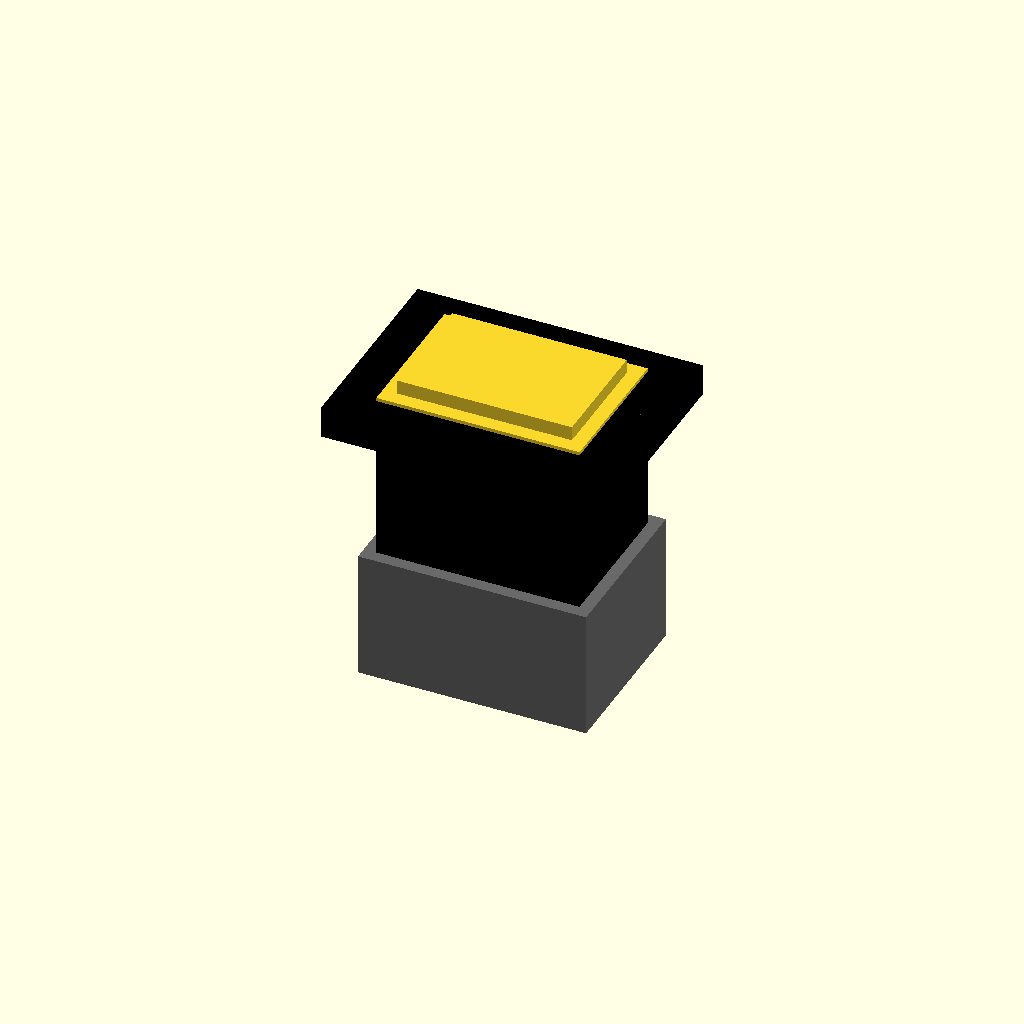
Cell 1: rendered with the file's own defaults.
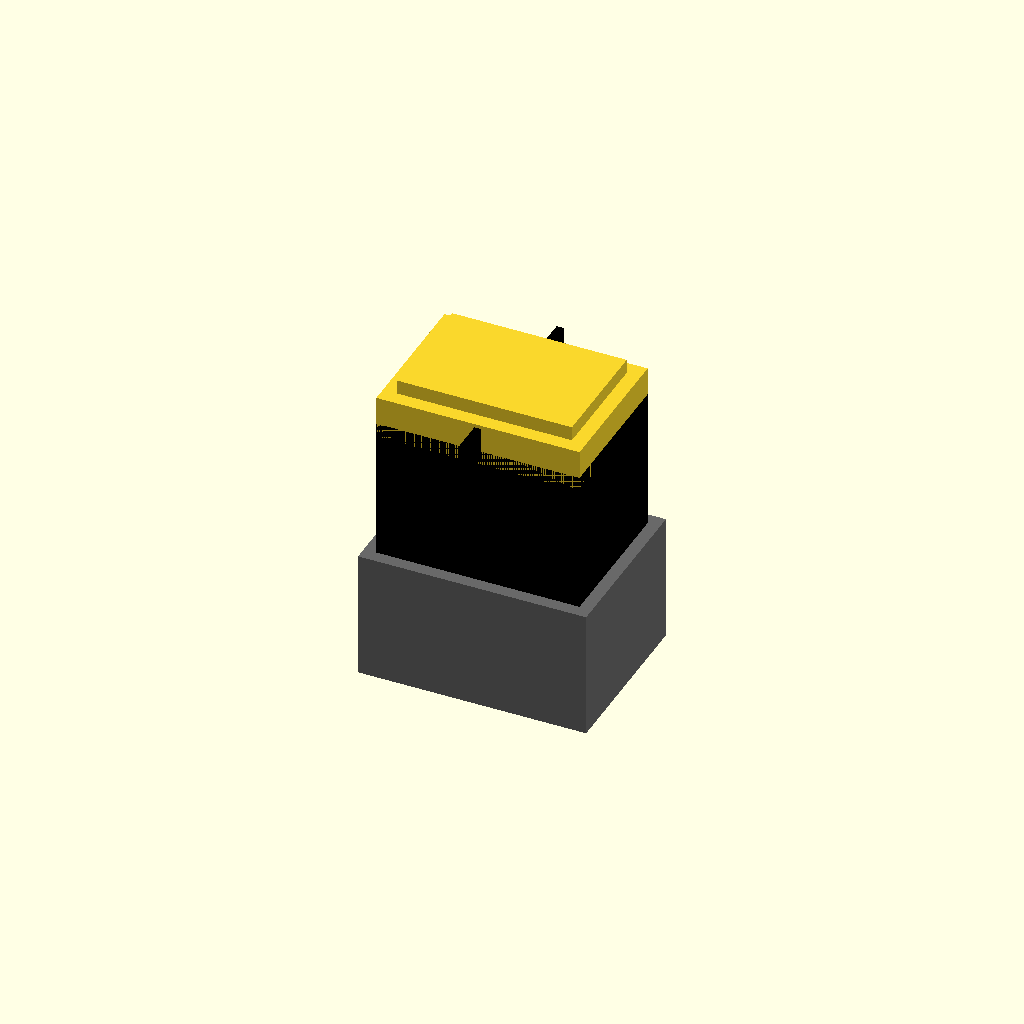
Cell 2: overall_width = 1 (everything else at default).
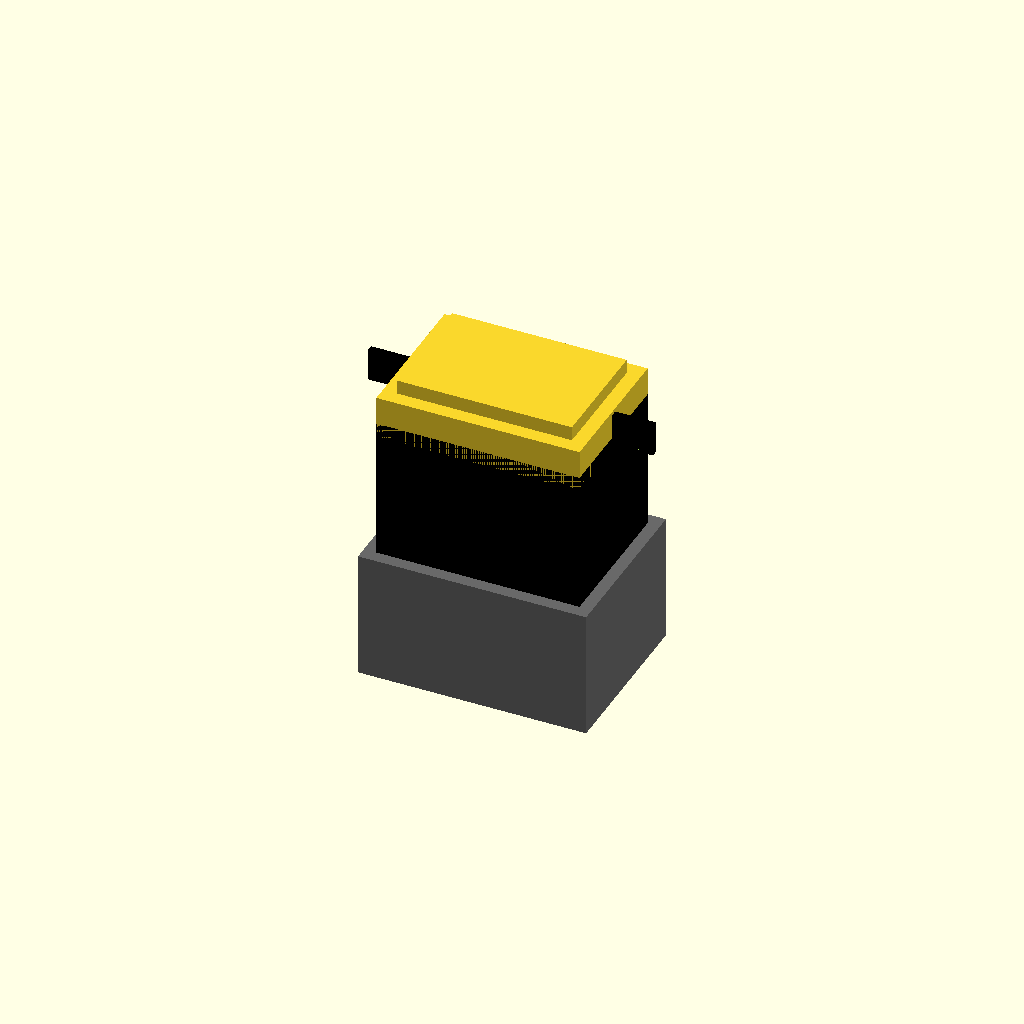
Cell 3: overall_height = 1 (everything else at default).
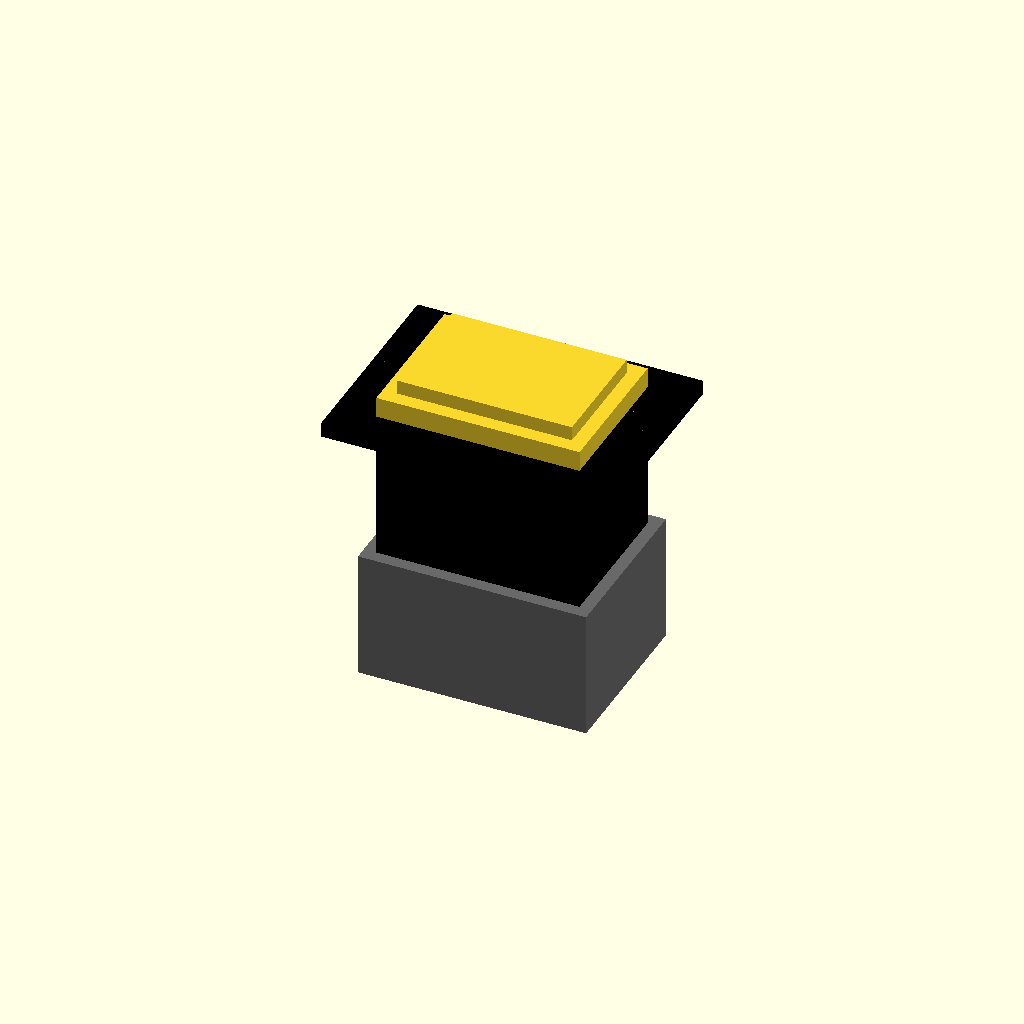
Cell 4 — flange_thickness set to 0.1, the other parameters unchanged.
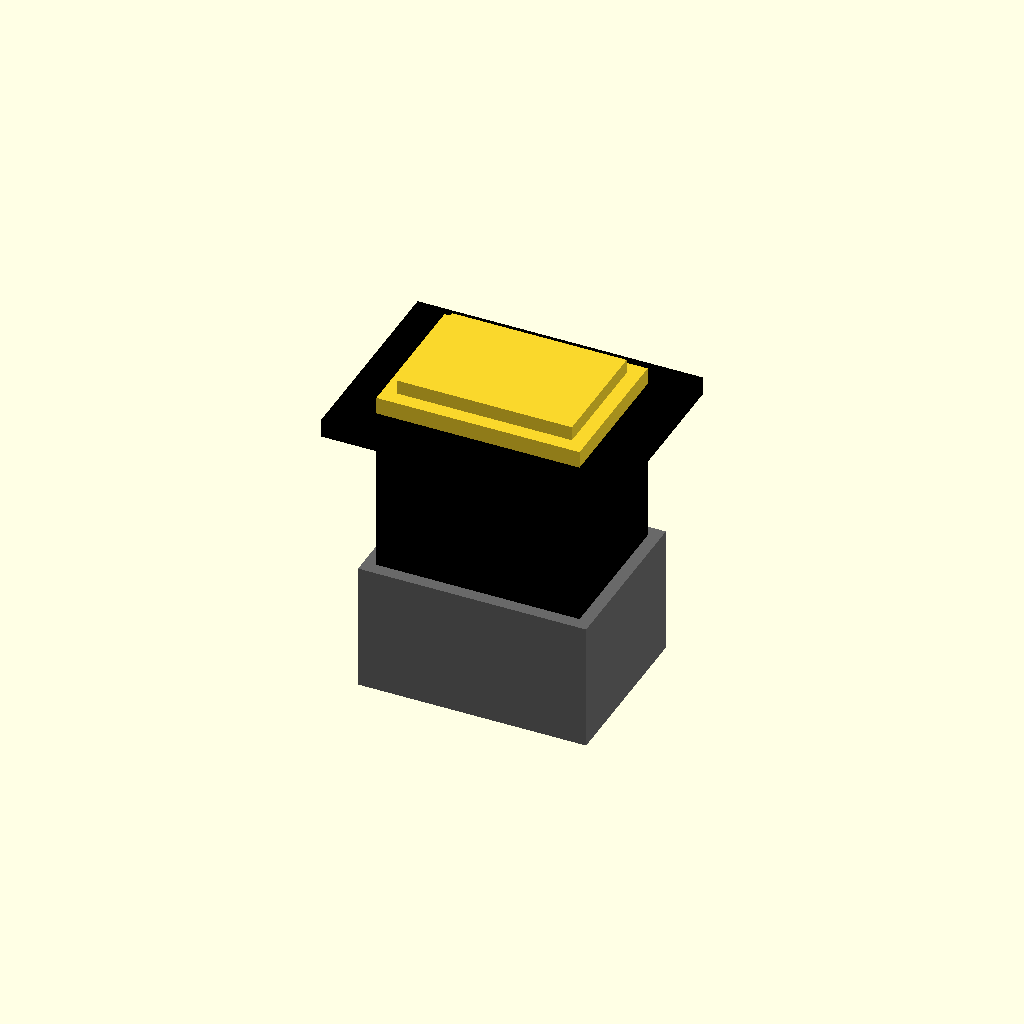
Cell 5: bezel_thickness = 0.1 (everything else at default).
One fixed orthographic camera (rotation 55°, 0°, 25°; colour scheme Cornfield) for every cell.
OpenSCAD source file results/nopscadlib/ablations/no_recovery/scad/iec__IEC_yunpen.scad:
// Parameters
overall_width = 40; //[20:80:1]
overall_height = 29; //[15:58:1]
flange_thickness = 2.5; //[1.2:5:0.1]
bezel_thickness = 2; //[1:4:0.1]
corner_radius = 2.5; //[1:5:0.1]
body_width = 28.5; //[14.25:57:0.1]
body_height = 20.5; //[10.25:41:0.1]
body_depth = 22; //[11:44:0.5]
filter_can_width = 32; //[16:64:0.5]
filter_can_height = 24; //[12:48:0.5]
filter_can_depth = 18; //[9:36:0.5]
panel_cutout_width = 27.5; //[13.75:55:0.1]
panel_cutout_height = 19.5; //[9.75:39:0.1]
panel_cutout_depth = 6; //[3:12:0.5]
cutout_clearance = 0.5; //[0.2:1.5:0.1]
mount_hole_count = 2; //[2:2:1]
mount_hole_diameter = 3.2; //[2.4:6.4:0.1]
hole_clearance = 0.2; //[0.1:0.6:0.05]
mount_hole_pitch = 32; //[16:64:0.5]
screw_head_diameter = 6.5; //[4:13:0.1]
screw_head_height = 2.5; //[1:6:0.1]
insertion_orifice_width = 24.5; //[12.25:49:0.1]
insertion_orifice_height = 16.5; //[8.25:33:0.1]
insertion_orifice_depth = 8; //[4:16:0.5]
terminal_spade_zone_width = 26; //[13:52:0.5]
terminal_spade_zone_height = 18; //[9:36:0.5]
terminal_spade_zone_depth = 12; //[6:24:0.5]
overlap = 1; //[0.5:2:0.1]
include_cutout = 1; //[0:1:1]
include_keepout_volumes = 1; //[0:1:1]

// IEC Module - Detailed Geometry
module iec() {
  color("Black") {
    // Front Flange Bezel
    translate([0, 0, (flange_thickness + bezel_thickness) / 2])
      cube([overall_width, overall_height, flange_thickness + bezel_thickness], center=true);
    
    // Main Connector Body
    translate([0, 0, -(body_depth / 2) + bezel_thickness - overlap])
      cube([body_width, body_height, body_depth], center=true);
  }
}

// Mod Module - Detailed Geometry
module mod() {
  color("DimGray") {
    // Rear Filter Can Volume
    translate([0, 0, -body_depth - filter_can_depth / 2 + bezel_thickness + overlap])
      cube([filter_can_width, filter_can_height, filter_can_depth], center=true);
    
    // Terminal Spade Clearance Zone
    translate([0, 0, -body_depth - terminal_spade_zone_depth / 2 + bezel_thickness + overlap])
      cube([terminal_spade_zone_width, terminal_spade_zone_height, terminal_spade_zone_depth], center=true);
  }
}

// Assembly
module assembly() {
  union() {
    iec();
    mod();
    
    // Panel Cutout Profile
    if (include_cutout) {
      translate([0, 0, panel_cutout_depth / 2 - overlap])
        cube([panel_cutout_width + 2 * cutout_clearance, panel_cutout_height + 2 * cutout_clearance, panel_cutout_depth], center=true);
    }
    
    // Insertion Orifice Profile
    translate([0, 0, insertion_orifice_depth / 2 - overlap])
      cube([insertion_orifice_width, insertion_orifice_height, insertion_orifice_depth], center=true);
  }
  
  // Mounting Screw Holes and Screw Head Clearance
  difference() {
    // Main Solids
    union() {
      iec();
      mod();
    }
    
    // Mounting Screw Holes
    for (i = [-1, 1]) {
      translate([i * mount_hole_pitch / 2, 0, (flange_thickness + bezel_thickness) / 2])
        rotate([90, 0, 0])
        cylinder(r=(mount_hole_diameter + hole_clearance) / 2, h=flange_thickness + bezel_thickness + panel_cutout_depth + 2 * overlap, center=true);
      
      // Screw Head Clearance
      translate([i * mount_hole_pitch / 2, 0, flange_thickness + screw_head_height / 2 - overlap])
        rotate([90, 0, 0])
        cylinder(r=screw_head_diameter / 2, h=screw_head_height, center=true);
    }
  }
}

assembly();
Customizer parameters (derived from the source; name, type, default, range or options):
overall_width: number, default 40, range 1 to 20, step 80
overall_height: number, default 29, range 1 to 15, step 58
flange_thickness: number, default 2.5, range 0.1 to 1.2, step 5
bezel_thickness: number, default 2, range 0.1 to 1, step 4
corner_radius: number, default 2.5, range 0.1 to 1, step 5
body_width: number, default 28.5, range 0.1 to 14.25, step 57
body_height: number, default 20.5, range 0.1 to 10.25, step 41
body_depth: number, default 22, range 0.5 to 11, step 44
filter_can_width: number, default 32, range 0.5 to 16, step 64
filter_can_height: number, default 24, range 0.5 to 12, step 48
filter_can_depth: number, default 18, range 0.5 to 9, step 36
panel_cutout_width: number, default 27.5, range 0.1 to 13.75, step 55
panel_cutout_height: number, default 19.5, range 0.1 to 9.75, step 39
panel_cutout_depth: number, default 6, range 0.5 to 3, step 12
cutout_clearance: number, default 0.5, range 0.1 to 0.2, step 1.5
mount_hole_count: number, default 2, range 1 to 2, step 2
mount_hole_diameter: number, default 3.2, range 0.1 to 2.4, step 6.4
hole_clearance: number, default 0.2, range 0.05 to 0.1, step 0.6
mount_hole_pitch: number, default 32, range 0.5 to 16, step 64
screw_head_diameter: number, default 6.5, range 0.1 to 4, step 13
screw_head_height: number, default 2.5, range 0.1 to 1, step 6
insertion_orifice_width: number, default 24.5, range 0.1 to 12.25, step 49
insertion_orifice_height: number, default 16.5, range 0.1 to 8.25, step 33
insertion_orifice_depth: number, default 8, range 0.5 to 4, step 16
terminal_spade_zone_width: number, default 26, range 0.5 to 13, step 52
terminal_spade_zone_height: number, default 18, range 0.5 to 9, step 36
terminal_spade_zone_depth: number, default 12, range 0.5 to 6, step 24
overlap: number, default 1, range 0.1 to 0.5, step 2
include_cutout: number, default 1, range 0 to 1, step 1
include_keepout_volumes: number, default 1, range 0 to 1, step 1
